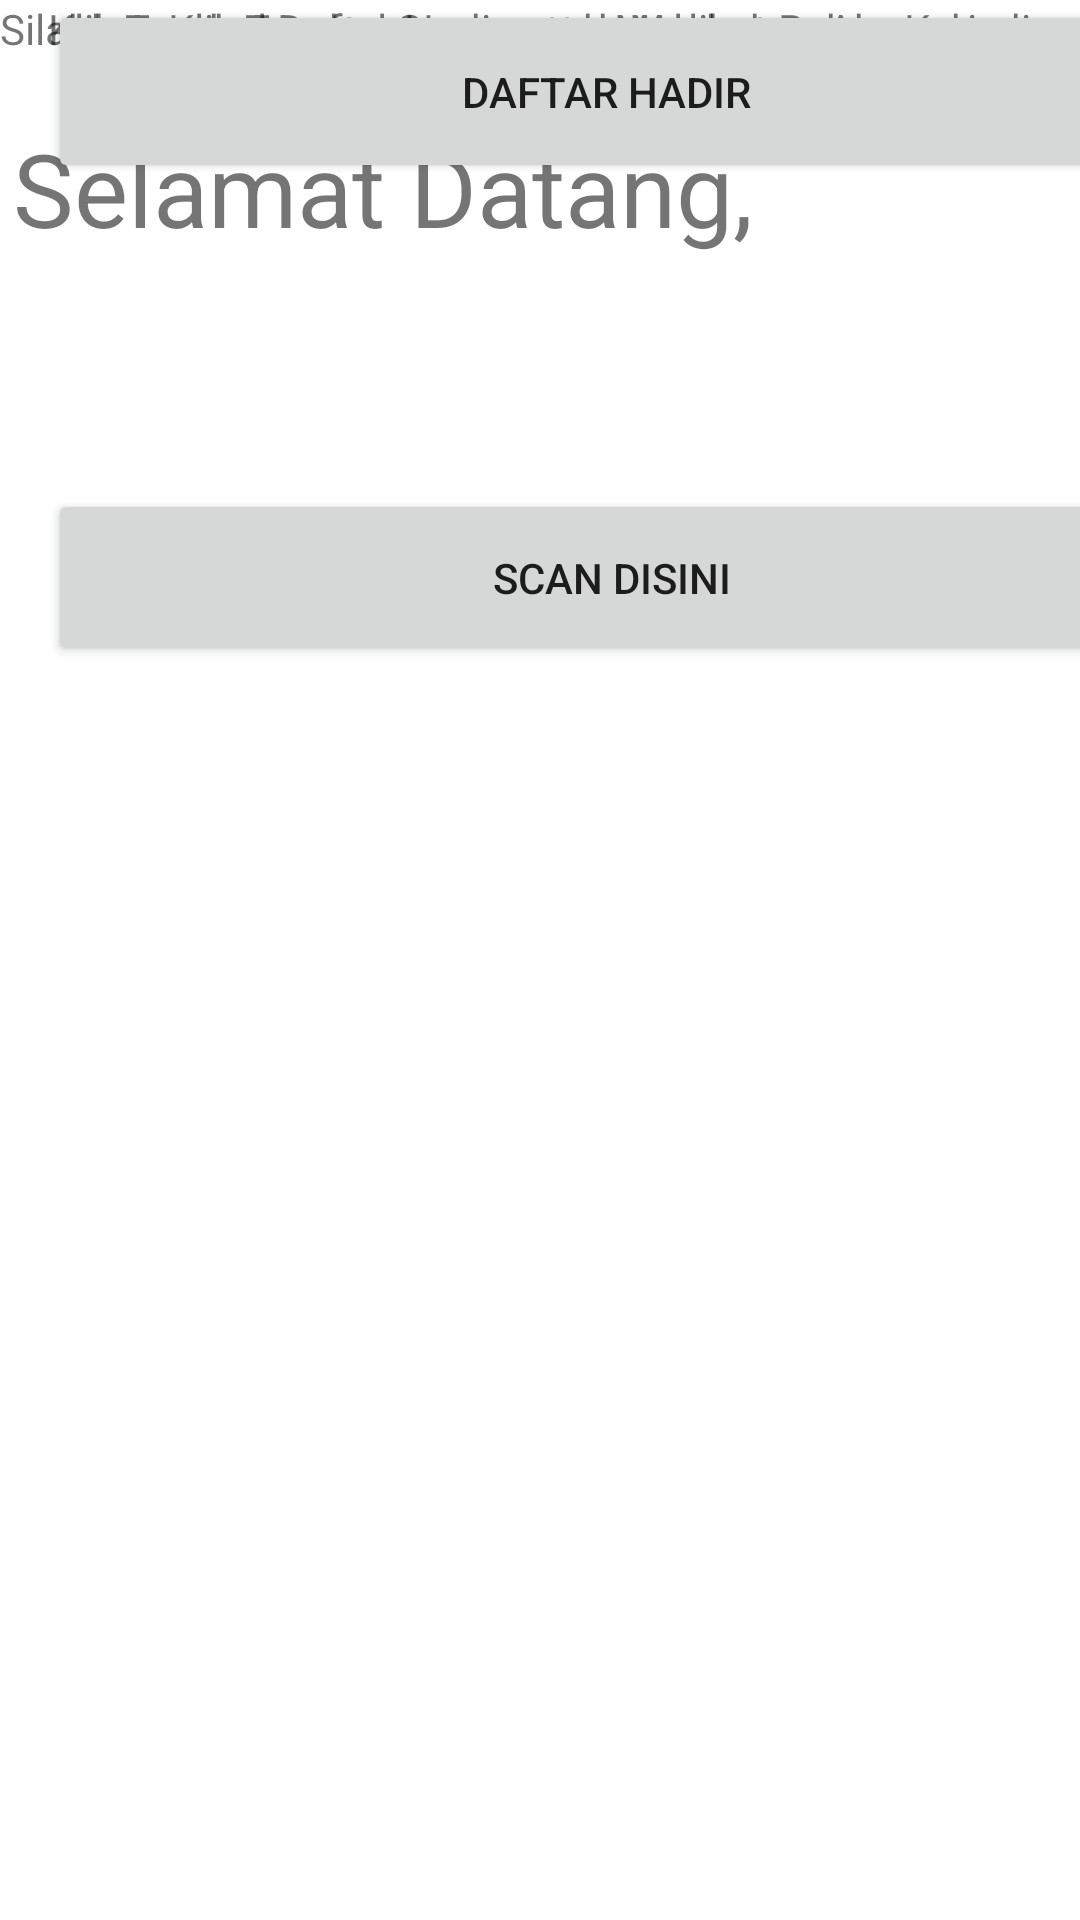

The Android layout XML behind this screen, and the referenced resources:
<!-- AndroidManifest.xml: application theme Theme.Absensi -->
<!-- res/layout/activity_main.xml -->
<?xml version="1.0" encoding="utf-8"?>

<androidx.constraintlayout.widget.ConstraintLayout xmlns:android="http://schemas.android.com/apk/res/android"
    xmlns:app="http://schemas.android.com/apk/res-auto"
    xmlns:tools="http://schemas.android.com/tools"
    android:layout_width="match_parent"
    android:layout_height="match_parent"
    tools:context=".activity.MainActivity">

    <TextView
        android:id="@+id/textView"
        android:layout_width="341dp"
        android:layout_height="71dp"
        android:layout_marginTop="40dp"
        android:text="Selamat Datang,"
        android:textSize="34sp"
        app:layout_constraintHorizontal_bias="0.228"
        app:layout_constraintLeft_toLeftOf="parent"
        app:layout_constraintRight_toRightOf="parent"
        app:layout_constraintTop_toTopOf="parent" />

    <Button
        android:id="@+id/btn_hadir"
        android:layout_width="372dp"
        android:layout_height="61dp"
        android:layout_marginStart="16dp"
        android:layout_marginEnd="16dp"
        android:text="Daftar Hadir"
        app:layout_constraintEnd_toEndOf="parent"
        app:layout_constraintHorizontal_bias="0.0"
        app:layout_constraintStart_toStartOf="parent"
        tools:layout_editor_absoluteY="272dp" />

    <Button
        android:id="@+id/btn_scan"
        android:layout_width="376dp"
        android:layout_height="59dp"
        android:layout_marginStart="16dp"
        android:layout_marginTop="52dp"
        android:layout_marginEnd="16dp"
        android:text="Scan Disini"
        app:layout_constraintEnd_toEndOf="parent"
        app:layout_constraintHorizontal_bias="0.0"
        app:layout_constraintStart_toStartOf="parent"
        app:layout_constraintTop_toBottomOf="@+id/textView" />

    <TextView
        android:id="@+id/textView3"
        android:layout_width="373dp"
        android:layout_height="23dp"
        android:layout_marginStart="16dp"
        android:layout_marginEnd="16dp"
        android:text="Klik Tombol Daftar Hadir untuk Melihat Rekap Kehadiran"
        app:layout_constraintEnd_toEndOf="parent"
        app:layout_constraintHorizontal_bias="0.0"
        app:layout_constraintStart_toStartOf="parent"
        tools:layout_editor_absoluteY="235dp" />

    <TextView
        android:id="@+id/textView2"
        android:layout_width="wrap_content"
        android:layout_height="wrap_content"
        android:text="Silahkan Klik Tombol Scan untuk Melakukan Absensi"
        tools:layout_editor_absoluteX="16dp"
        tools:layout_editor_absoluteY="131dp" />

</androidx.constraintlayout.widget.ConstraintLayout>
<!-- resources referenced by this layout -->
<resources>
  <style name="Theme.Absensi" parent="Theme.MaterialComponents.DayNight.DarkActionBar">
          
          <item name="colorPrimary">@color/purple_500</item>
          <item name="colorPrimaryVariant">@color/purple_700</item>
          <item name="colorOnPrimary">@color/white</item>
          
          <item name="colorSecondary">@color/teal_200</item>
          <item name="colorSecondaryVariant">@color/teal_700</item>
          <item name="colorOnSecondary">@color/black</item>
          
          <item name="android:statusBarColor" tools:targetApi="l">?attr/colorPrimaryVariant</item>
          
      </style>
  <!-- not gathered from this repository: default colours our renderer supplied (Android Studio template values) -->
  <color name="purple_500">#FF6200EE</color>
  <color name="purple_700">#FF3700B3</color>
  <color name="teal_200">#FF03DAC5</color>
  <color name="teal_700">#FF018786</color>
  <color name="black">#FF000000</color>
  <color name="white">#FFFFFFFF</color>
</resources>
